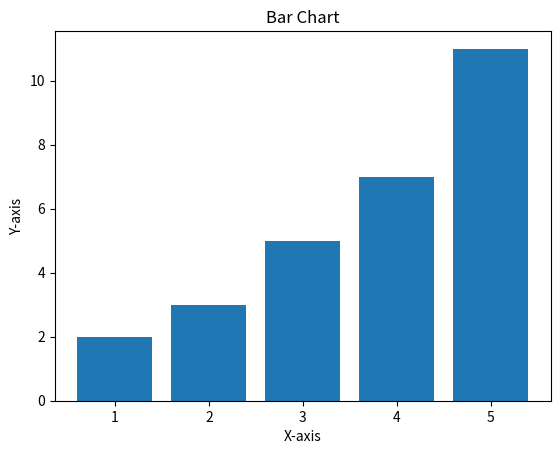

Write the Python code that produced this figure.
import matplotlib.pyplot as plt

# Sample data
x = [1, 2, 3, 4, 5]
y = [2, 3, 5, 7, 11]

# Create a new figure
plt.figure()

# Plot the data as a bar chart
plt.bar(x, y)

# Add labels and title
plt.xlabel('X-axis')
plt.ylabel('Y-axis')
plt.title('Bar Chart')

# Show the plot
plt.show()
